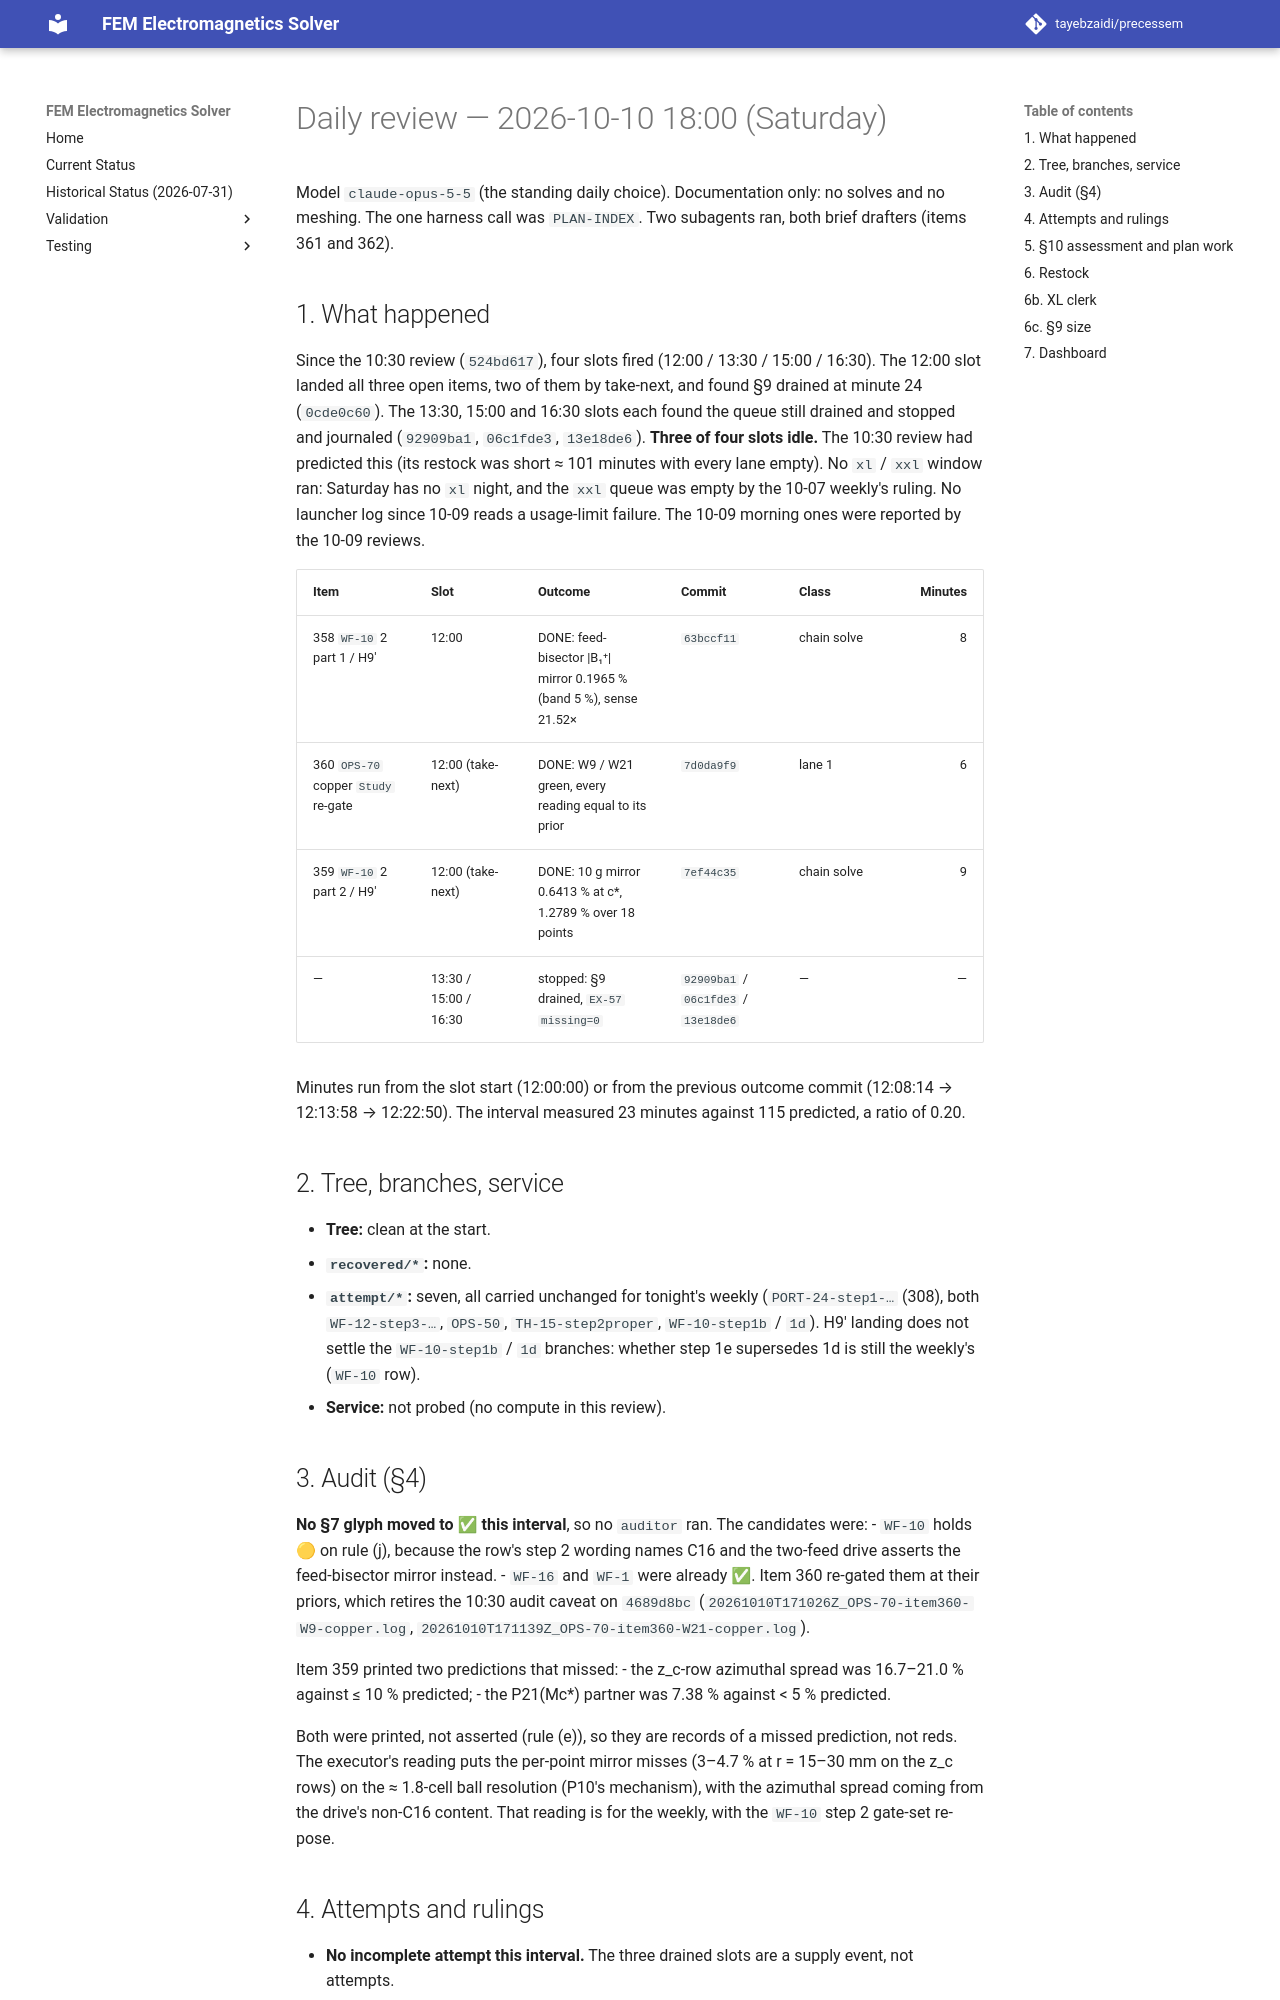

repository: tayebzaidi/precessem · page: planning/reviews/2026-10-10-daily-1800/index.html · generator: mkdocs

# Daily review — 2026-10-10 18:00 (Saturday)

Model `claude-opus-5-5` (the standing daily choice). Documentation only: no solves and no meshing. The one harness call was `PLAN-INDEX`. Two subagents ran, both brief drafters (items 361 and 362).

## 1. What happened

Since the 10:30 review (`524bd617`), four slots fired (12:00 / 13:30 / 15:00 / 16:30). The 12:00 slot landed all three open items, two of them by take-next, and found §9 drained at minute 24 (`0cde0c60`). The 13:30, 15:00 and 16:30 slots each found the queue still drained and stopped and journaled (`92909ba1`, `06c1fde3`, `13e18de6`). **Three of four slots idle.** The 10:30 review had predicted this (its restock was short ≈ 101 minutes with every lane empty). No `xl` / `xxl` window ran: Saturday has no `xl` night, and the `xxl` queue was empty by the 10-07 weekly's ruling. No launcher log since 10-09 reads a usage-limit failure. The 10-09 morning ones were reported by the 10-09 reviews.

| Item | Slot | Outcome | Commit | Class | Minutes |
|---|---|---|---|---|---:|
| 358 `WF-10` 2 part 1 / H9′ | 12:00 | DONE: feed-bisector \|B₁⁺\| mirror 0.1965 % (band 5 %), sense 21.52× | `63bccf11` | chain solve | 8 |
| 360 `OPS-70` copper `Study` re-gate | 12:00 (take-next) | DONE: W9 / W21 green, every reading equal to its prior | `7d0da9f9` | lane 1 | 6 |
| 359 `WF-10` 2 part 2 / H9′ | 12:00 (take-next) | DONE: 10 g mirror 0.6413 % at c\*, 1.2789 % over 18 points | `7ef44c35` | chain solve | 9 |
| — | 13:30 / 15:00 / 16:30 | stopped: §9 drained, `EX-57` `missing=0` | `92909ba1` / `06c1fde3` / `13e18de6` | — | — |

Minutes run from the slot start (12:00:00) or from the previous outcome commit (12:08:14 → 12:13:58 → 12:22:50). The interval measured 23 minutes against 115 predicted, a ratio of 0.20.

## 2. Tree, branches, service

- **Tree:** clean at the start.
- **`recovered/*`:** none.
- **`attempt/*`:** seven, all carried unchanged for tonight's weekly (`PORT-24-step1-…` (308), both `WF-12-step3-…`, `OPS-50`, `TH-15-step2proper`, `WF-10-step1b` / `1d`). H9′ landing does not settle the `WF-10-step1b` / `1d` branches: whether step 1e supersedes 1d is still the weekly's (`WF-10` row).
- **Service:** not probed (no compute in this review).

## 3. Audit (§4)

**No §7 glyph moved to ✅ this interval**, so no `auditor` ran. The candidates were:
- `WF-10` holds 🟡 on rule (j), because the row's step 2 wording names C16 and the two-feed drive asserts the feed-bisector mirror instead.
- `WF-16` and `WF-1` were already ✅. Item 360 re-gated them at their priors, which retires the 10:30 audit caveat on `4689d8bc` (`20261010T171026Z_OPS-70-item360-W9-copper.log`, `20261010T171139Z_OPS-70-item360-W21-copper.log`).

Item 359 printed two predictions that missed:
- the z_c-row azimuthal spread was 16.7–21.0 % against ≤ 10 % predicted;
- the P21(Mc\*) partner was 7.38 % against < 5 % predicted.

Both were printed, not asserted (rule (e)), so they are records of a missed prediction, not reds. The executor's reading puts the per-point mirror misses (3–4.7 % at r = 15–30 mm on the z_c rows) on the ≈ 1.8-cell ball resolution (P10's mechanism), with the azimuthal spread coming from the drive's non-C16 content. That reading is for the weekly, with the `WF-10` step 2 gate-set re-pose.
